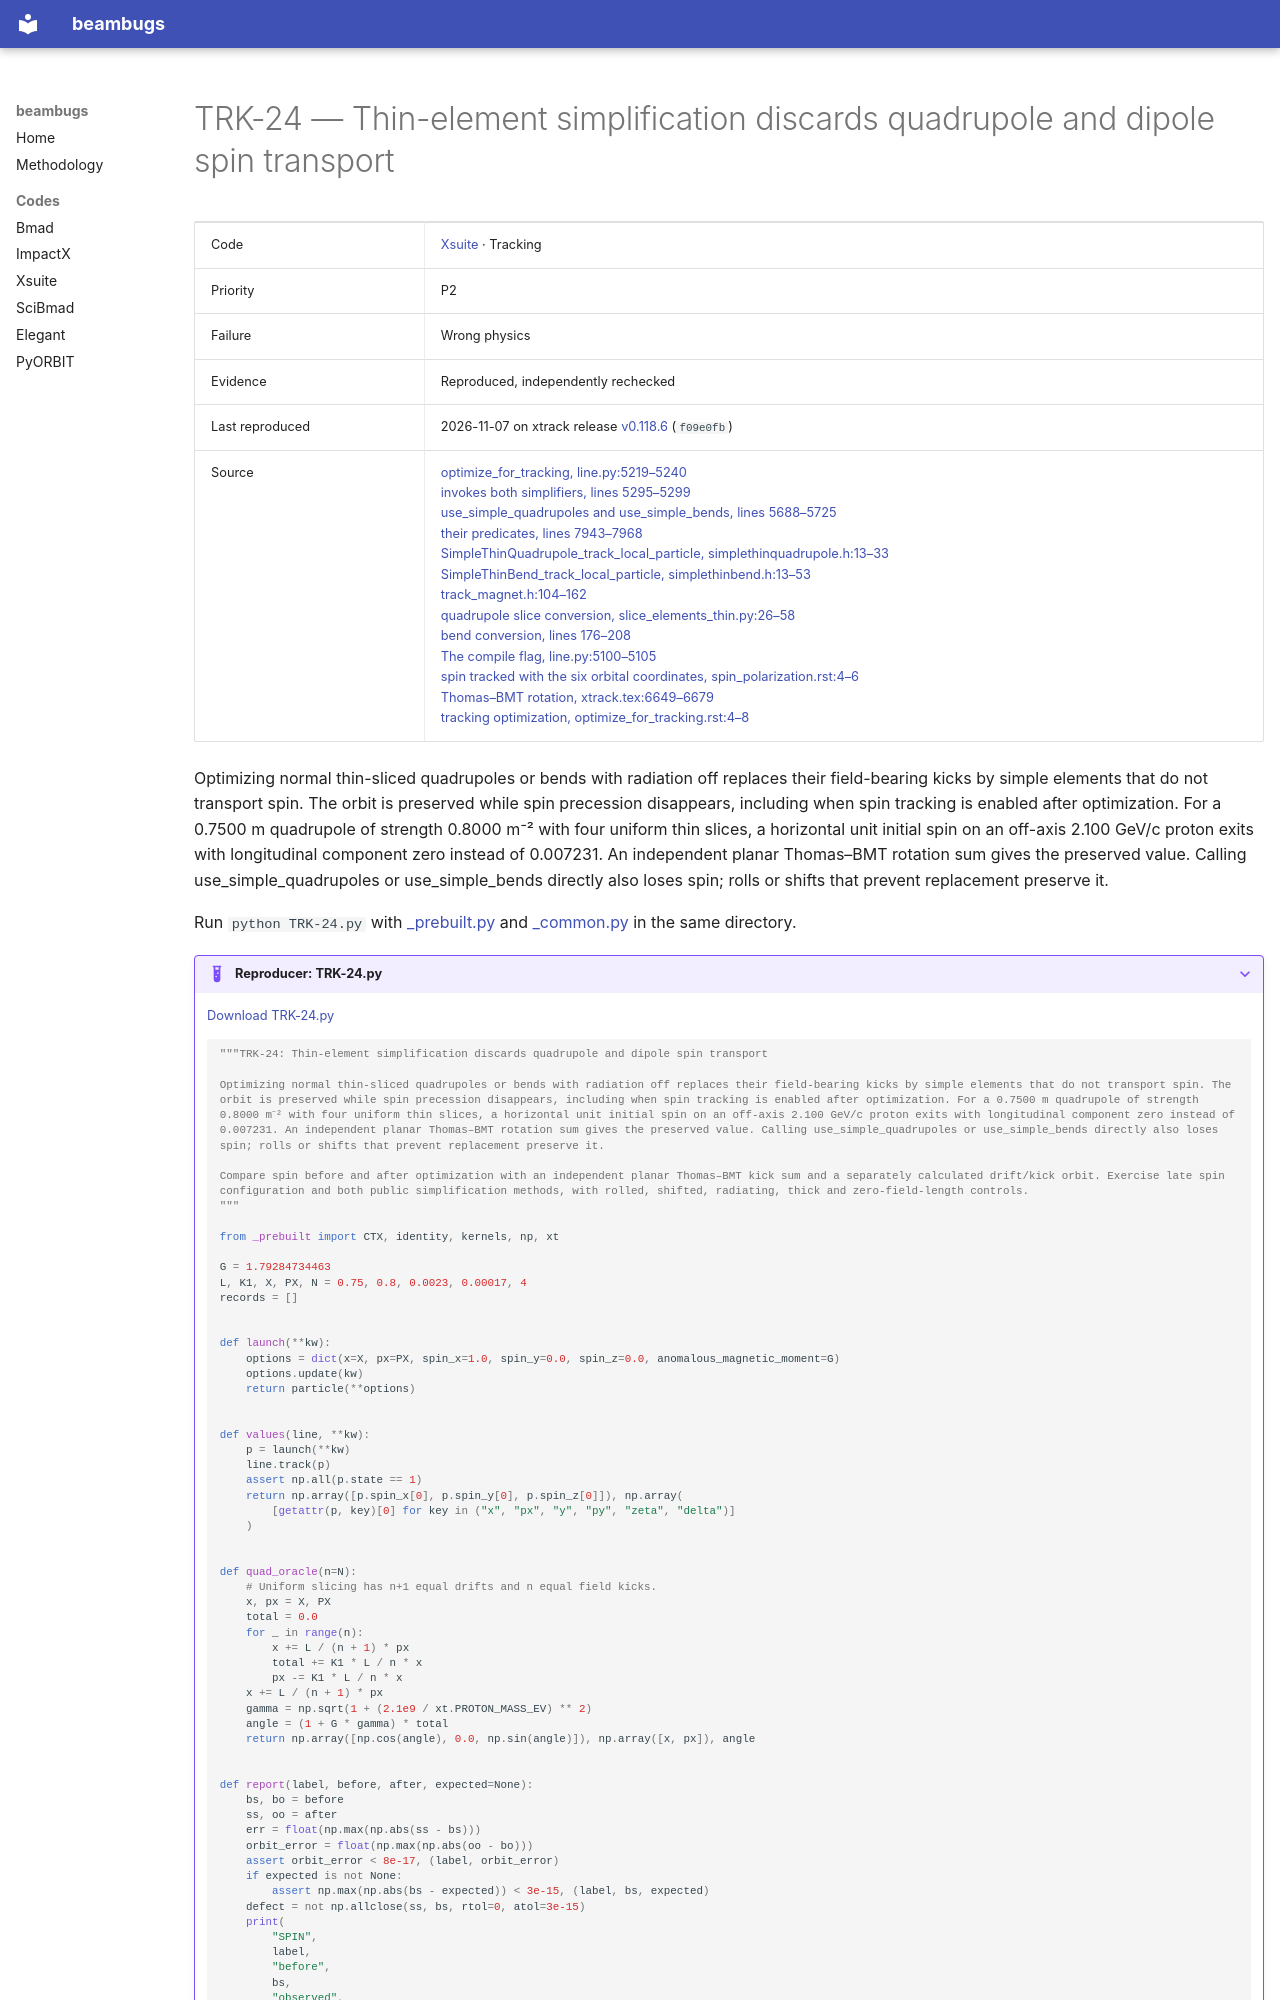

repository: nikitakuklev/beambugs · page: xsuite/TRK-24/index.html · generator: mkdocs

---
title: "TRK-24: Thin-element simplification discards quadrupole and dipole spin transport"
hide:
  - toc
---

# TRK-24 — Thin-element simplification discards quadrupole and dipole spin transport

| | |
|---|---|
| Code | [Xsuite](../index.md) · Tracking |
| Priority | P2 |
| Failure | Wrong physics |
| Evidence | Reproduced, independently rechecked |
| Last reproduced | 2026-11-07 on xtrack release [v0.118.6](https://github.com/xsuite/xtrack/tree/v0.118.6) (`f09e0fb`) |
| Source | [optimize_for_tracking, line.py:5219–5240](https://github.com/xsuite/xtrack/blob/ad5e808cdc5b9a881eac2f41e32a0b7d11cc7028/xtrack/line.py#L5219-L5240)<br>[invokes both simplifiers, lines 5295–5299](https://github.com/xsuite/xtrack/blob/ad5e808cdc5b9a881eac2f41e32a0b7d11cc7028/xtrack/line.py#L5295-L5299)<br>[use_simple_quadrupoles and use_simple_bends, lines 5688–5725](https://github.com/xsuite/xtrack/blob/ad5e808cdc5b9a881eac2f41e32a0b7d11cc7028/xtrack/line.py#L5688-L5725)<br>[their predicates, lines 7943–7968](https://github.com/xsuite/xtrack/blob/ad5e808cdc5b9a881eac2f41e32a0b7d11cc7028/xtrack/line.py#L7943-L7968)<br>[SimpleThinQuadrupole_track_local_particle, simplethinquadrupole.h:13–33](https://github.com/xsuite/xtrack/blob/ad5e808cdc5b9a881eac2f41e32a0b7d11cc7028/xtrack/beam_elements/elements_src/simplethinquadrupole.h#L13-L33)<br>[SimpleThinBend_track_local_particle, simplethinbend.h:13–53](https://github.com/xsuite/xtrack/blob/ad5e808cdc5b9a881eac2f41e32a0b7d11cc7028/xtrack/beam_elements/elements_src/simplethinbend.h#L13-L53)<br>[track_magnet.h:104–162](https://github.com/xsuite/xtrack/blob/ad5e808cdc5b9a881eac2f41e32a0b7d11cc7028/xtrack/beam_elements/elements_src/track_magnet.h#L104-L162)<br>[quadrupole slice conversion, slice_elements_thin.py:26–58](https://github.com/xsuite/xtrack/blob/ad5e808cdc5b9a881eac2f41e32a0b7d11cc7028/xtrack/beam_elements/slice_elements_thin.py#L26-L58)<br>[bend conversion, lines 176–208](https://github.com/xsuite/xtrack/blob/ad5e808cdc5b9a881eac2f41e32a0b7d11cc7028/xtrack/beam_elements/slice_elements_thin.py#L176-L208)<br>[The compile flag, line.py:5100–5105](https://github.com/xsuite/xtrack/blob/ad5e808cdc5b9a881eac2f41e32a0b7d11cc7028/xtrack/line.py#L5100-L5105)<br>[spin tracked with the six orbital coordinates, spin_polarization.rst:4–6](https://github.com/xsuite/xsuite/blob/e0913e0a18028b2fce06991aebed6150876124b3/docs/spin_polarization.rst#L4-L6)<br>[Thomas–BMT rotation, xtrack.tex:6649–6679](https://github.com/xsuite/xsuite/blob/e0913e0a18028b2fce06991aebed6150876124b3/docs/physics_manual/xtrack.tex#L6649-L6679)<br>[tracking optimization, optimize_for_tracking.rst:4–8](https://github.com/xsuite/xsuite/blob/e0913e0a18028b2fce06991aebed6150876124b3/docs/optimize_for_tracking.rst#L4-L8) |

Optimizing normal thin-sliced quadrupoles or bends with radiation off replaces their field-bearing kicks by simple elements that do not transport spin. The orbit is preserved while spin precession disappears, including when spin tracking is enabled after optimization. For a 0.7500 m quadrupole of strength 0.8000 m⁻² with four uniform thin slices, a horizontal unit initial spin on an off-axis 2.100 GeV/c proton exits with longitudinal component zero instead of 0.007231. An independent planar Thomas–BMT rotation sum gives the preserved value. Calling use_simple_quadrupoles or use_simple_bends directly also loses spin; rolls or shifts that prevent replacement preserve it.

Run `python TRK-24.py` with [_prebuilt.py](../helpers/_prebuilt.py) and [_common.py](../helpers/_common.py) in the same directory.

??? example "Reproducer: TRK-24.py"

    [Download TRK-24.py](TRK-24.py)

    ```python
    """TRK-24: Thin-element simplification discards quadrupole and dipole spin transport

    Optimizing normal thin-sliced quadrupoles or bends with radiation off replaces their field-bearing kicks by simple elements that do not transport spin. The orbit is preserved while spin precession disappears, including when spin tracking is enabled after optimization. For a 0.7500 m quadrupole of strength 0.8000 m⁻² with four uniform thin slices, a horizontal unit initial spin on an off-axis 2.100 GeV/c proton exits with longitudinal component zero instead of 0.007231. An independent planar Thomas–BMT rotation sum gives the preserved value. Calling use_simple_quadrupoles or use_simple_bends directly also loses spin; rolls or shifts that prevent replacement preserve it.

    Compare spin before and after optimization with an independent planar Thomas–BMT kick sum and a separately calculated drift/kick orbit. Exercise late spin configuration and both public simplification methods, with rolled, shifted, radiating, thick and zero-field-length controls.
    """

    from _prebuilt import CTX, identity, kernels, np, xt

    G = 1.79284734463
    L, K1, X, PX, N = 0.75, 0.8, 0.0023, 0.00017, 4
    records = []


    def launch(**kw):
        options = dict(x=X, px=PX, spin_x=1.0, spin_y=0.0, spin_z=0.0, anomalous_magnetic_moment=G)
        options.update(kw)
        return particle(**options)


    def values(line, **kw):
        p = launch(**kw)
        line.track(p)
        assert np.all(p.state == 1)
        return np.array([p.spin_x[0], p.spin_y[0], p.spin_z[0]]), np.array(
            [getattr(p, key)[0] for key in ("x", "px", "y", "py", "zeta", "delta")]
        )
